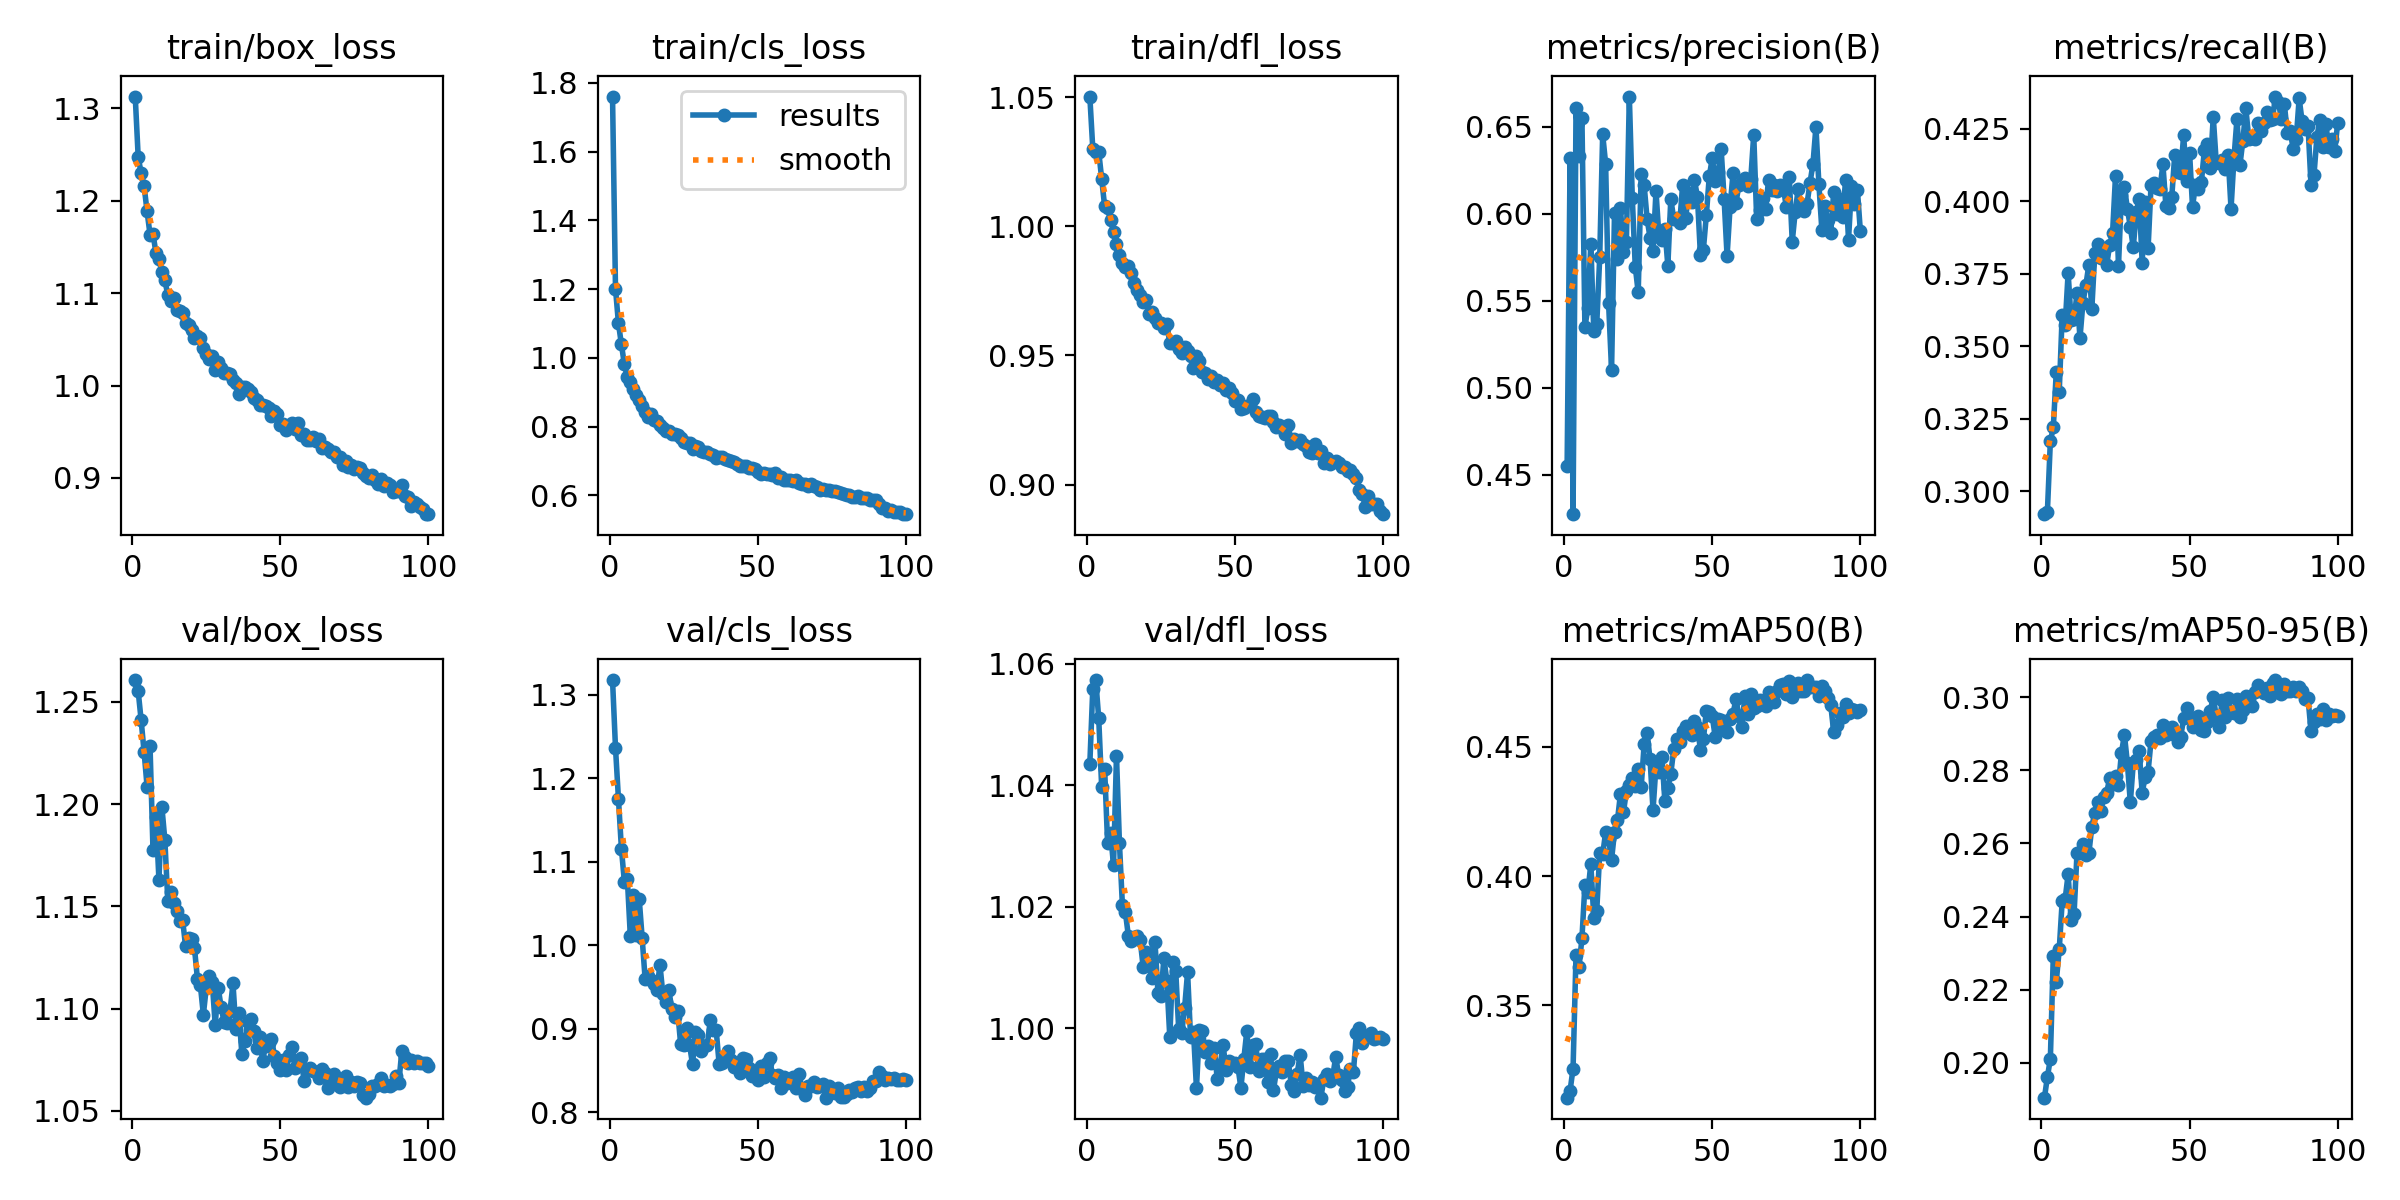

Data behind this chart, as committed beside it:
epoch, train/box_loss, train/cls_loss, train/dfl_loss, metrics/precision(B), metrics/recall(B), metrics/mAP50(B), metrics/mAP50-95(B), val/box_loss, val/cls_loss, val/dfl_loss, lr/pg0, lr/pg1, lr/pg2
1, 1.313, 1.76, 1.05, 0.4551, 0.2921, 0.3143, 0.1905, 1.261, 1.317, 1.044, 0.0003323, 0.0003323, 0.0003323
2, 1.247, 1.202, 1.03, 0.6319, 0.293, 0.317, 0.1961, 1.255, 1.236, 1.056, 0.000659, 0.000659, 0.000659
3, 1.23, 1.1, 1.029, 0.4275, 0.3173, 0.3255, 0.2011, 1.241, 1.175, 1.057, 0.0009792, 0.0009792, 0.0009792
4, 1.216, 1.039, 1.029, 0.661, 0.3221, 0.3696, 0.2294, 1.225, 1.116, 1.051, 0.0009703, 0.0009703, 0.0009703
5, 1.188, 0.981, 1.018, 0.633, 0.3411, 0.3646, 0.2222, 1.209, 1.076, 1.04, 0.0009703, 0.0009703, 0.0009703
6, 1.163, 0.9437, 1.008, 0.655, 0.3344, 0.376, 0.2311, 1.228, 1.08, 1.043, 0.0009604, 0.0009604, 0.0009604
7, 1.164, 0.93, 1.007, 0.5348, 0.3609, 0.3965, 0.2443, 1.177, 1.012, 1.03, 0.0009505, 0.0009505, 0.0009505
8, 1.143, 0.9087, 1.002, 0.546, 0.3573, 0.3938, 0.2449, 1.194, 1.06, 1.032, 0.0009406, 0.0009406, 0.0009406
9, 1.137, 0.8905, 0.9979, 0.5829, 0.3753, 0.4047, 0.2515, 1.163, 1.012, 1.027, 0.0009307, 0.0009307, 0.0009307
10, 1.123, 0.8759, 0.9931, 0.5326, 0.3592, 0.384, 0.2391, 1.199, 1.056, 1.045, 0.0009208, 0.0009208, 0.0009208
11, 1.114, 0.8601, 0.9887, 0.5368, 0.3595, 0.3866, 0.2406, 1.183, 1.009, 1.03, 0.0009109, 0.0009109, 0.0009109
12, 1.098, 0.8431, 0.9857, 0.5749, 0.3682, 0.409, 0.2574, 1.153, 0.9597, 1.02, 0.000901, 0.000901, 0.000901
13, 1.092, 0.8284, 0.9843, 0.6457, 0.3529, 0.4084, 0.2573, 1.157, 0.9629, 1.019, 0.0008911, 0.0008911, 0.0008911
14, 1.095, 0.8364, 0.9845, 0.6287, 0.3651, 0.417, 0.2599, 1.151, 0.9586, 1.015, 0.0008812, 0.0008812, 0.0008812
15, 1.082, 0.8181, 0.9819, 0.5487, 0.3712, 0.4144, 0.257, 1.148, 0.954, 1.014, 0.0008713, 0.0008713, 0.0008713
16, 1.081, 0.8155, 0.978, 0.5104, 0.3781, 0.4064, 0.2573, 1.143, 0.9458, 1.015, 0.0008614, 0.0008614, 0.0008614
17, 1.079, 0.8048, 0.9755, 0.6007, 0.3629, 0.4172, 0.2646, 1.143, 0.9766, 1.015, 0.0008515, 0.0008515, 0.0008515
18, 1.067, 0.7951, 0.9735, 0.5739, 0.382, 0.4217, 0.2684, 1.131, 0.9413, 1.014, 0.0008416, 0.0008416, 0.0008416
19, 1.066, 0.7882, 0.9706, 0.6036, 0.3852, 0.4318, 0.2713, 1.135, 0.9325, 1.01, 0.0008317, 0.0008317, 0.0008317
20, 1.06, 0.7884, 0.9716, 0.578, 0.3805, 0.4247, 0.269, 1.134, 0.9465, 1.013, 0.0008218, 0.0008218, 0.0008218
21, 1.052, 0.7777, 0.9662, 0.5836, 0.3835, 0.4328, 0.2727, 1.13, 0.9233, 1.01, 0.0008119, 0.0008119, 0.0008119
22, 1.054, 0.7785, 0.967, 0.6674, 0.378, 0.4352, 0.2738, 1.115, 0.9137, 1.008, 0.000802, 0.000802, 0.000802
23, 1.051, 0.7743, 0.9645, 0.6091, 0.3848, 0.438, 0.2778, 1.111, 0.9208, 1.014, 0.0007921, 0.0007921, 0.0007921
24, 1.041, 0.7664, 0.9626, 0.5697, 0.389, 0.4347, 0.2763, 1.097, 0.8813, 1.006, 0.0007822, 0.0007822, 0.0007822
25, 1.034, 0.7546, 0.9624, 0.5548, 0.4088, 0.4415, 0.2785, 1.11, 0.8804, 1.005, 0.0007723, 0.0007723, 0.0007723
26, 1.029, 0.7522, 0.9608, 0.6226, 0.3778, 0.4344, 0.2759, 1.116, 0.9007, 1.012, 0.0007624, 0.0007624, 0.0007624
27, 1.032, 0.7518, 0.9621, 0.6165, 0.4021, 0.451, 0.2847, 1.113, 0.8809, 1.008, 0.0007525, 0.0007525, 0.0007525
28, 1.017, 0.736, 0.9547, 0.597, 0.4049, 0.4553, 0.2897, 1.092, 0.8572, 0.9985, 0.0007426, 0.0007426, 0.0007426
29, 1.026, 0.7432, 0.9549, 0.5864, 0.3975, 0.4453, 0.2821, 1.11, 0.8957, 1.011, 0.0007327, 0.0007327, 0.0007327
30, 1.019, 0.7406, 0.9556, 0.5787, 0.3912, 0.4256, 0.2713, 1.101, 0.8925, 1.009, 0.0007228, 0.0007228, 0.0007228
31, 1.013, 0.7276, 0.9526, 0.613, 0.3841, 0.4427, 0.282, 1.093, 0.8729, 0.9999, 0.0007129, 0.0007129, 0.0007129
32, 1.013, 0.7274, 0.9508, 0.5868, 0.3964, 0.4404, 0.2829, 1.093, 0.8798, 0.9991, 0.000703, 0.000703, 0.000703
33, 1.012, 0.7267, 0.9533, 0.585, 0.4007, 0.4463, 0.2852, 1.099, 0.8801, 1.003, 0.0006931, 0.0006931, 0.0006931
34, 1.006, 0.7214, 0.9517, 0.5915, 0.3788, 0.429, 0.2738, 1.112, 0.91, 1.009, 0.0006832, 0.0006832, 0.0006832
35, 1.003, 0.7181, 0.9499, 0.5702, 0.3999, 0.4342, 0.2782, 1.09, 0.8987, 0.9985, 0.0006733, 0.0006733, 0.0006733
36, 0.991, 0.7074, 0.9451, 0.6085, 0.3839, 0.4397, 0.2796, 1.098, 0.8981, 0.9994, 0.0006634, 0.0006634, 0.0006634
37, 0.9989, 0.7112, 0.9499, 0.5972, 0.4057, 0.4492, 0.2881, 1.078, 0.8575, 0.9901, 0.0006535, 0.0006535, 0.0006535
38, 0.9981, 0.7125, 0.9477, 0.5979, 0.4065, 0.4531, 0.2891, 1.084, 0.8592, 0.9997, 0.0006436, 0.0006436, 0.0006436
39, 0.9959, 0.7046, 0.9436, 0.5945, 0.4046, 0.4517, 0.2898, 1.094, 0.8638, 0.9995, 0.0006337, 0.0006337, 0.0006337
40, 0.9934, 0.7025, 0.9434, 0.6167, 0.4044, 0.4562, 0.2887, 1.095, 0.8734, 0.9961, 0.0006238, 0.0006238, 0.0006238
41, 0.987, 0.6992, 0.9409, 0.5974, 0.4127, 0.4582, 0.2924, 1.089, 0.863, 0.9971, 0.0006139, 0.0006139, 0.0006139
42, 0.9842, 0.6968, 0.9421, 0.6119, 0.3985, 0.4554, 0.2898, 1.081, 0.8537, 0.9942, 0.000604, 0.000604, 0.000604
43, 0.9788, 0.6912, 0.9398, 0.6068, 0.3977, 0.4546, 0.291, 1.086, 0.8559, 0.9968, 0.0005941, 0.0005941, 0.0005941
44, 0.9788, 0.686, 0.9404, 0.6192, 0.4017, 0.4599, 0.2918, 1.074, 0.8464, 0.9917, 0.0005842, 0.0005842, 0.0005842
45, 0.9776, 0.6866, 0.9385, 0.6097, 0.4161, 0.4577, 0.2896, 1.082, 0.8649, 0.994, 0.0005743, 0.0005743, 0.0005743
46, 0.9756, 0.6845, 0.9392, 0.5764, 0.4101, 0.449, 0.2878, 1.083, 0.8641, 0.9972, 0.0005644, 0.0005644, 0.0005644
47, 0.9676, 0.6796, 0.9365, 0.5795, 0.4097, 0.4529, 0.2892, 1.085, 0.8525, 0.9931, 0.0005545, 0.0005545, 0.0005545
48, 0.972, 0.6796, 0.9373, 0.5993, 0.4228, 0.464, 0.2942, 1.077, 0.8432, 0.9945, 0.0005446, 0.0005446, 0.0005446
49, 0.9693, 0.6755, 0.9355, 0.6216, 0.4069, 0.4634, 0.2971, 1.073, 0.8435, 0.9942, 0.0005347, 0.0005347, 0.0005347
50, 0.9568, 0.669, 0.9323, 0.632, 0.4167, 0.4619, 0.2945, 1.07, 0.839, 0.9942, 0.0005248, 0.0005248, 0.0005248
51, 0.9581, 0.6631, 0.9329, 0.619, 0.3981, 0.4538, 0.2917, 1.075, 0.855, 0.9936, 0.0005149, 0.0005149, 0.0005149
52, 0.9522, 0.6637, 0.9292, 0.6239, 0.4056, 0.4609, 0.2936, 1.07, 0.8422, 0.9902, 0.000505, 0.000505, 0.000505
53, 0.9557, 0.6617, 0.9298, 0.6373, 0.4043, 0.4604, 0.2947, 1.077, 0.8591, 0.995, 0.0004951, 0.0004951, 0.0004951
54, 0.9594, 0.6629, 0.9303, 0.6086, 0.4067, 0.4566, 0.291, 1.081, 0.8646, 0.9995, 0.0004852, 0.0004852, 0.0004852
55, 0.9525, 0.658, 0.9309, 0.5757, 0.4177, 0.4556, 0.2907, 1.071, 0.8445, 0.9935, 0.0004753, 0.0004753, 0.0004753
56, 0.9598, 0.6635, 0.9332, 0.6037, 0.4197, 0.4608, 0.2933, 1.074, 0.8409, 0.9972, 0.0004654, 0.0004654, 0.0004654
57, 0.9461, 0.6517, 0.9281, 0.6232, 0.4115, 0.4628, 0.2963, 1.076, 0.8439, 0.9974, 0.0004555, 0.0004555, 0.0004555
58, 0.9478, 0.6524, 0.9267, 0.6063, 0.4291, 0.4686, 0.3001, 1.065, 0.829, 0.993, 0.0004456, 0.0004456, 0.0004456
59, 0.9407, 0.6451, 0.926, 0.6166, 0.4135, 0.4621, 0.2947, 1.07, 0.8417, 0.995, 0.0004357, 0.0004357, 0.0004357
60, 0.9416, 0.6453, 0.9259, 0.6177, 0.4131, 0.4576, 0.2919, 1.071, 0.8353, 0.995, 0.0004258, 0.0004258, 0.0004258
... 40 more rows
